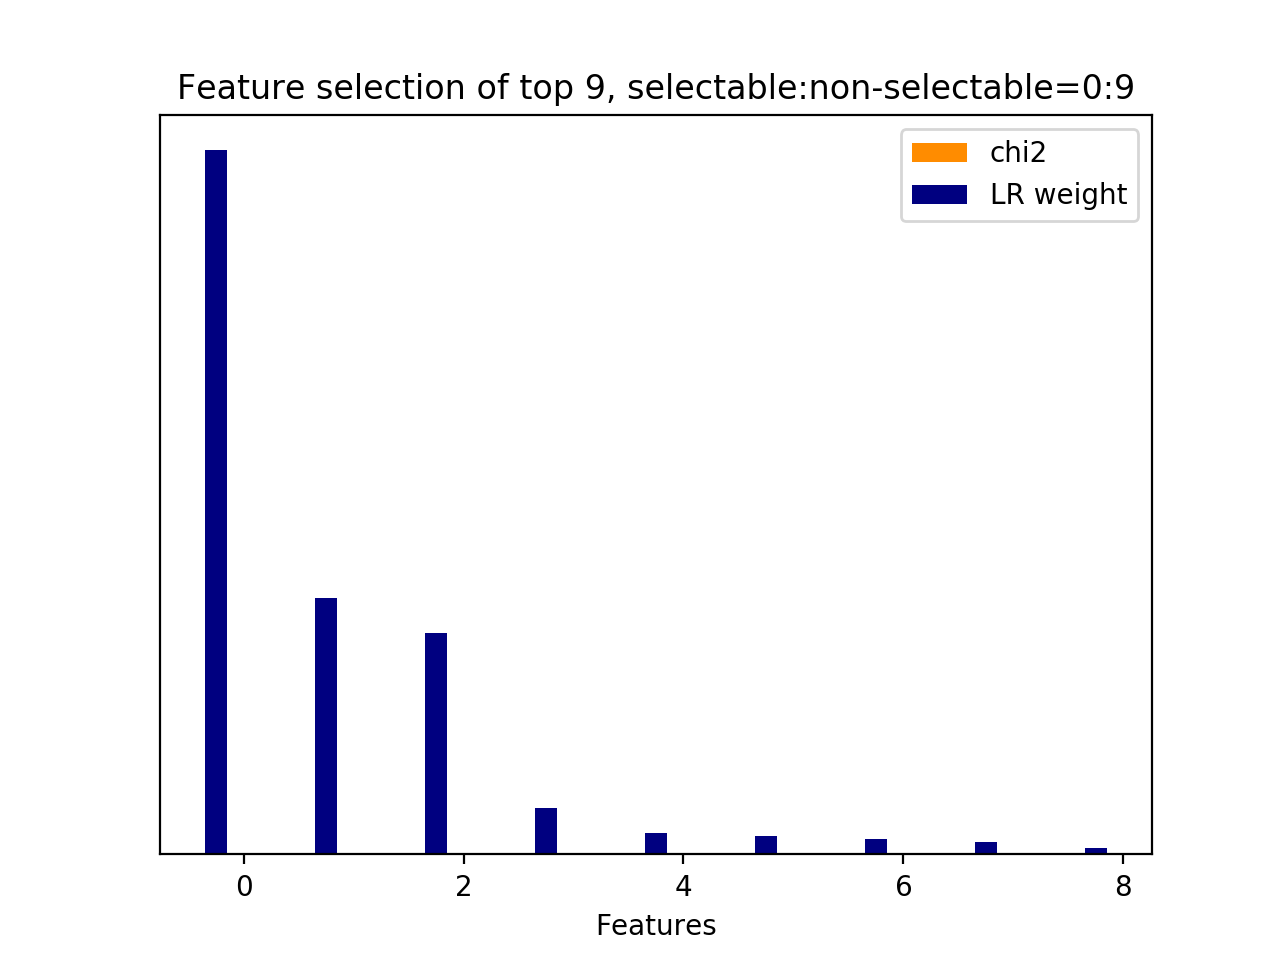

The table this chart was drawn from, first rows:
id, name, prefix, chi2, chi2_rank, clf_weight, clf_weight_rank
0, 8.1, b'8.1-lda_feature.current_user_utterance…, 0.0000, 8, 1, 0
1, 8.1, b'8.1-lda_feature.current_user_utterance…, 0.0000, 7, 0.3646, 1
8, 8.2.1, b'8.2.1-lda_similarity.next_user_utteran…, 0.0000, 0, 0.3142, 2
5, 8.1, b'8.1-lda_feature.current_user_utterance…, 0.0000, 3, 0.0661, 3
4, 8.1, b'8.1-lda_feature.current_user_utterance…, 0.0000, 4, 0.0307, 4
2, 8.1, b'8.1-lda_feature.current_user_utterance…, 0.0000, 6, 0.0264, 5
6, 8.1, b'8.1-lda_feature.current_user_utterance…, 0.0000, 2, 0.0213, 6
7, 8.1, b'8.1-lda_feature.current_user_utterance…, 0.0000, 1, 0.0182, 7
3, 8.1, b'8.1-lda_feature.current_user_utterance…, 0.0000, 5, 0.0094, 8
